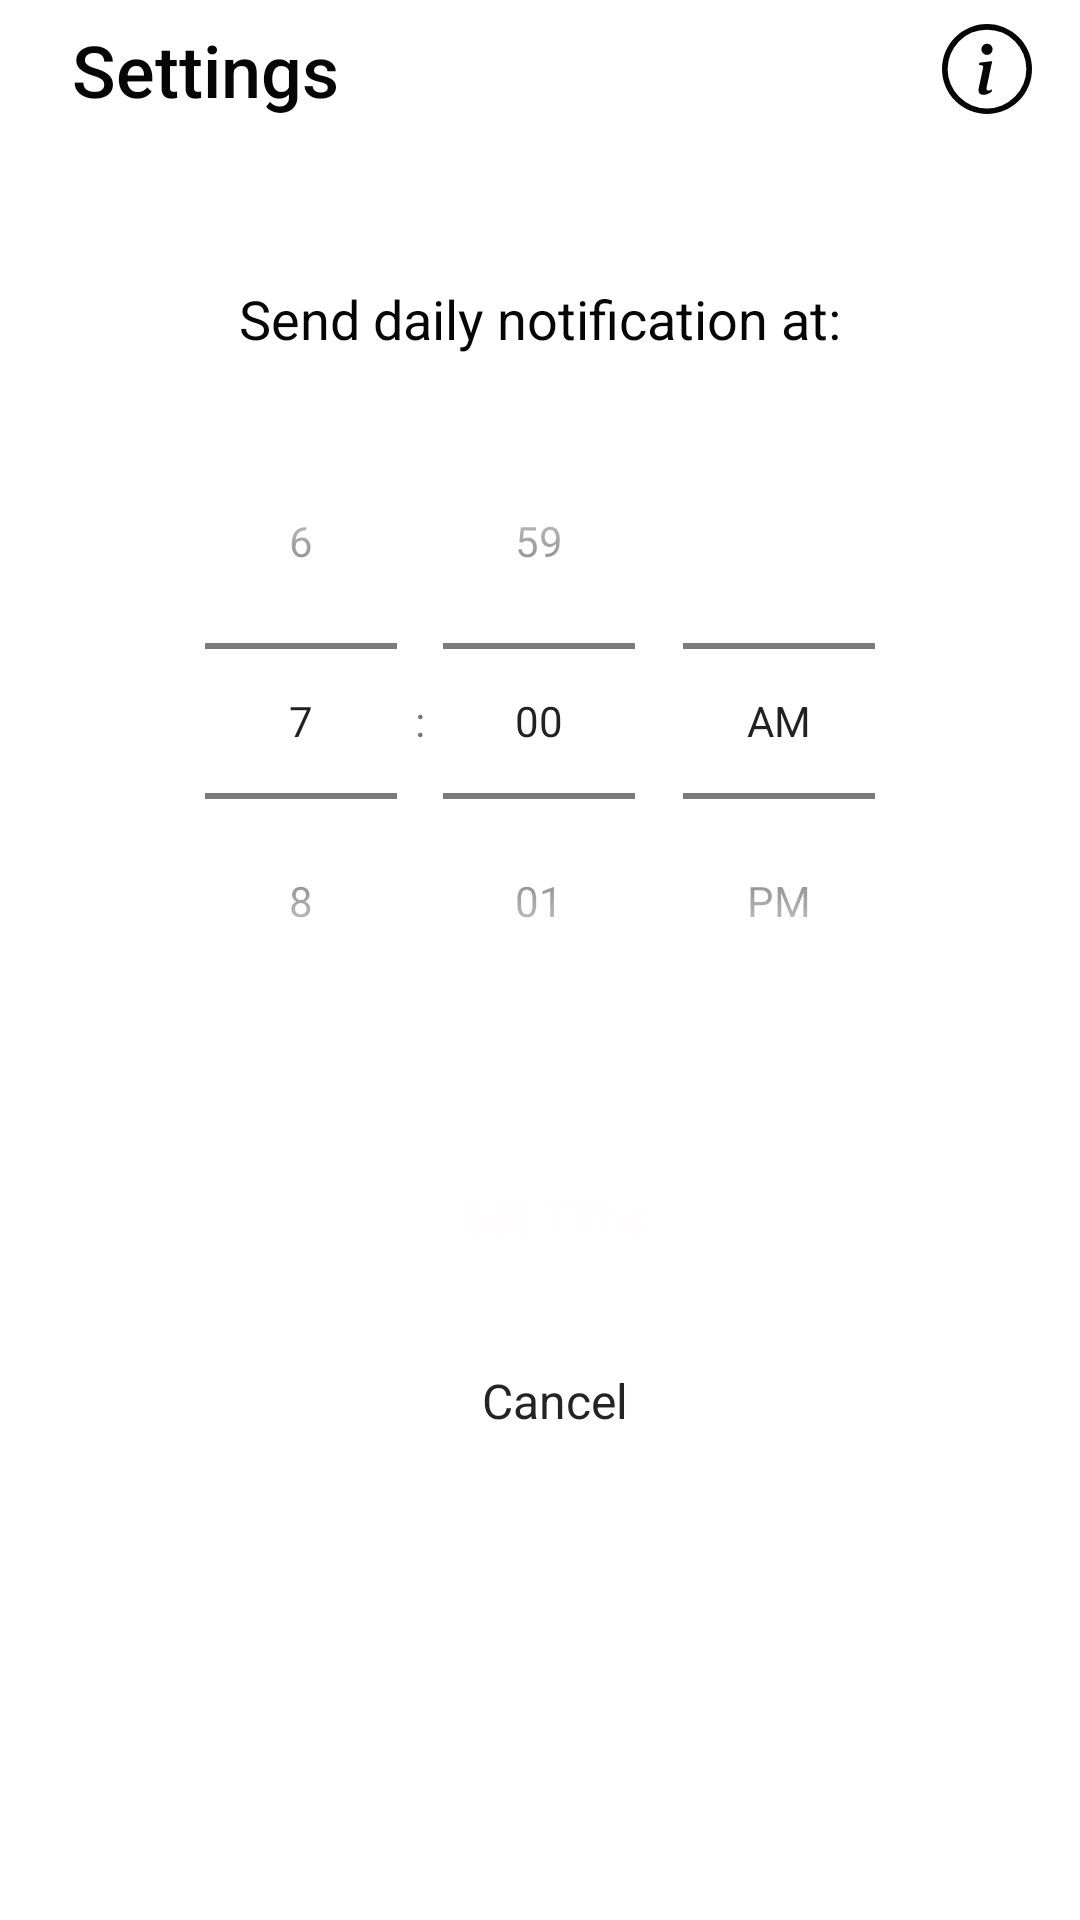

Reconstruct the res/layout file that produces this screen, plus the resources it refers to.
<!-- AndroidManifest.xml: application theme Theme.BibleNotify -->
<!-- res/layout/settings_activity.xml -->
<?xml version="1.0" encoding="utf-8"?>
<androidx.constraintlayout.widget.ConstraintLayout xmlns:android="http://schemas.android.com/apk/res/android"
    xmlns:app="http://schemas.android.com/apk/res-auto"
    xmlns:tools="http://schemas.android.com/tools"
    android:layout_width="match_parent"
    android:layout_height="match_parent">

    <androidx.constraintlayout.widget.ConstraintLayout
        android:id="@+id/settings_top_bar"
        android:layout_width="0dp"
        android:layout_height="wrap_content"
        android:layout_marginBottom="24dp"
        android:background="@color/mode_white"
        app:layout_constraintBottom_toTopOf="@+id/textView"
        app:layout_constraintEnd_toEndOf="parent"
        app:layout_constraintStart_toStartOf="parent"
        app:layout_constraintTop_toTopOf="parent">

        <TextView
            android:id="@+id/top_bar_title"
            android:layout_width="wrap_content"
            android:layout_height="wrap_content"
            android:layout_marginStart="24dp"
            android:fontFamily="sans-serif-medium"
            android:text="@string/settings_screen_title"
            android:textColor="@color/mode_black"
            android:textSize="24sp"
            app:layout_constraintBottom_toBottomOf="parent"
            app:layout_constraintStart_toStartOf="parent"
            app:layout_constraintTop_toTopOf="parent" />

        <ImageButton
            android:id="@+id/set_help_button"
            android:layout_width="wrap_content"
            android:layout_height="wrap_content"
            android:layout_marginTop="8dp"
            android:layout_marginEnd="16dp"
            android:layout_marginBottom="8dp"
            android:background="@color/mode_white"
            android:contentDescription="@string/info_btn"
            app:layout_constraintBottom_toBottomOf="parent"
            app:layout_constraintEnd_toEndOf="parent"
            app:layout_constraintTop_toTopOf="parent"
            app:srcCompat="@drawable/ic_info_circle"
            app:tint="@color/mode_black" />

    </androidx.constraintlayout.widget.ConstraintLayout>


    <TimePicker
        android:id="@+id/time_picker"
        android:layout_width="wrap_content"
        android:layout_height="wrap_content"
        android:layout_gravity="center_horizontal"
        android:layout_marginStart="16dp"
        android:layout_marginTop="16dp"
        android:layout_marginEnd="16dp"
        android:timePickerMode="spinner"
        app:layout_constraintEnd_toEndOf="parent"
        app:layout_constraintStart_toStartOf="parent"
        app:layout_constraintTop_toBottomOf="@+id/textView" />

    <TextView
        android:id="@+id/textView"
        android:layout_width="wrap_content"
        android:layout_height="wrap_content"
        android:layout_marginStart="16dp"
        android:layout_marginLeft="16dp"
        android:layout_marginTop="24dp"
        android:layout_marginEnd="16dp"
        android:layout_marginRight="16dp"
        android:layout_marginBottom="16dp"
        android:text="@string/send_daily_notification_at"
        android:textColor="@color/mode_black"
        android:textSize="18sp"
        app:layout_constraintBottom_toTopOf="@+id/time_picker"
        app:layout_constraintEnd_toEndOf="parent"
        app:layout_constraintStart_toStartOf="parent"
        app:layout_constraintTop_toBottomOf="@+id/settings_top_bar" />


    <Button
        android:id="@+id/set_time_button"
        style="@style/Widget.Material3.Button.OutlinedButton"
        android:layout_width="0dp"
        android:layout_height="wrap_content"
        android:layout_marginTop="32dp"
        android:layout_marginBottom="16dp"
        android:insetRight="0dp"
        android:paddingStart="30dp"
        android:paddingTop="16dp"
        android:paddingEnd="20dp"
        android:paddingBottom="16dp"
        android:text="@string/set_time_btn"
        android:textAllCaps="false"
        android:textColor="#FFFDFD"
        android:textSize="16sp"
        app:backgroundTint="@color/main_app_green"
        app:cornerRadius="30dp"
        app:elevation="2dp"
        app:layout_constraintBottom_toTopOf="@+id/cancel_button"
        app:layout_constraintEnd_toEndOf="@+id/time_picker"
        app:layout_constraintStart_toStartOf="@+id/time_picker"
        app:layout_constraintTop_toBottomOf="@+id/time_picker"
        app:rippleColor="#33AAAAAA"
        app:strokeColor="@color/main_app_green"
        app:strokeWidth="2dp" />


    <Button
        android:id="@+id/cancel_button"
        style="@style/Widget.Material3.Button.OutlinedButton"
        android:layout_width="0dp"
        android:layout_height="wrap_content"
        android:layout_marginTop="8dp"
        android:paddingStart="30dp"
        android:paddingTop="16dp"
        android:paddingEnd="20dp"
        android:paddingBottom="16dp"
        android:text="@string/cancel_btn"
        android:textAllCaps="false"
        android:textColor="@color/button_black"
        android:textSize="16sp"
        app:backgroundTint="@android:color/transparent"
        app:cornerRadius="30dp"
        app:layout_constraintEnd_toEndOf="@+id/set_time_button"
        app:layout_constraintStart_toStartOf="@+id/set_time_button"
        app:layout_constraintTop_toBottomOf="@+id/set_time_button"
        app:rippleColor="#33AAAAAA"
        app:strokeColor="@color/button_black"
        app:strokeWidth="2dp" />


</androidx.constraintlayout.widget.ConstraintLayout>
<!-- resources referenced by this layout -->
<resources>
  <color name="button_black">#242424</color>
  <color name="main_app_green">#7DD273</color>
  <color name="mode_black">#060606</color>
  <color name="mode_white">#FFFFFF</color>
  <!-- drawable ic_info_circle (drawable) -->
  <vector xmlns:android="http://schemas.android.com/apk/res/android"
      android:width="30dp"
      android:height="30dp"
      android:viewportWidth="16"
      android:viewportHeight="16">
    <path
        android:pathData="M8,15A7,7 0,1 1,8 1a7,7 0,0 1,0 14zM8,16A8,8 0,1 0,8 0a8,8 0,0 0,0 16z"
        android:fillColor="#000000"/>
    <path
        android:pathData="m8.93,6.588 l-2.29,0.287 -0.082,0.38 0.45,0.083c0.294,0.07 0.352,0.176 0.288,0.469l-0.738,3.468c-0.194,0.897 0.105,1.319 0.808,1.319 0.545,0 1.178,-0.252 1.465,-0.598l0.088,-0.416c-0.2,0.176 -0.492,0.246 -0.686,0.246 -0.275,0 -0.375,-0.193 -0.304,-0.533L8.93,6.588zM9,4.5a1,1 0,1 1,-2 0,1 1,0 0,1 2,0z"
        android:fillColor="#000000"/>
  </vector>
  <string name="cancel_btn">Cancel</string>
  <string name="info_btn">Info</string>
  <string name="send_daily_notification_at">Send daily notification at:</string>
  <string name="set_time_btn">Set Time</string>
  <string name="settings_screen_title">Settings</string>
  <style name="Theme.BibleNotify" parent="Theme.MaterialComponents.DayNight.NoActionBar">
          
          <item name="colorPrimary">@color/colorPrimary</item>
          <item name="colorPrimaryVariant">@color/main_app_green</item>
          <item name="colorOnPrimary">@color/white</item>
          
          <item name="colorSecondary">@color/colorPrimaryDark</item>
          <item name="colorSecondaryVariant">@color/colorPrimaryDark</item>
          <item name="colorOnSecondary">@color/black</item>
          
          <item name="android:statusBarColor" tools:targetApi="l">?attr/colorPrimaryVariant</item>
          
      </style>
  <color name="colorPrimary">#A2DB78</color>
  <color name="white">#FFFFFFFF</color>
  <color name="colorPrimaryDark">#43A047</color>
  <color name="black">#FF000000</color>
</resources>
